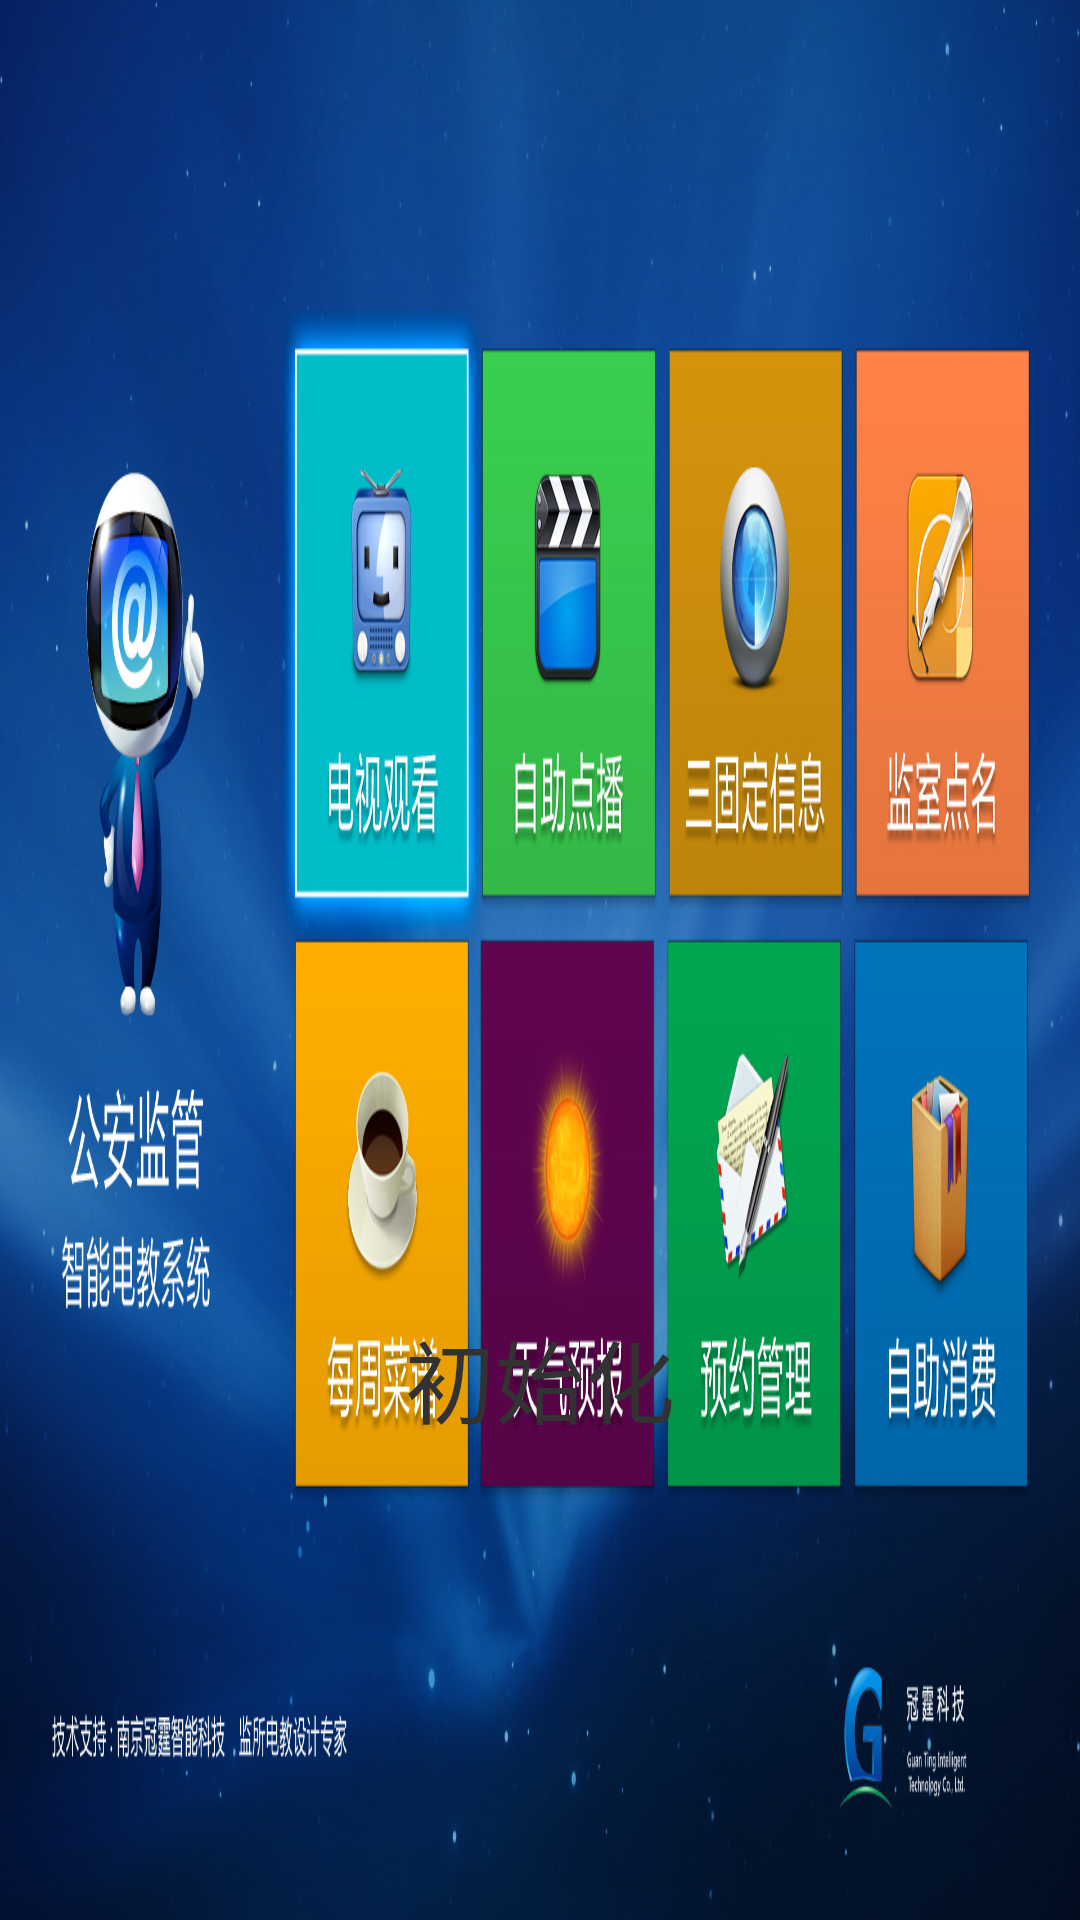

Here is an Android app screen rendered from its layout file. Give the layout XML and the strings, colors and styles it references.
<!-- AndroidManifest.xml: application theme AppTheme -->
<!-- res/layout/activity_main.xml -->
<RelativeLayout xmlns:android="http://schemas.android.com/apk/res/android"
    xmlns:tools="http://schemas.android.com/tools"
    android:layout_width="match_parent"
    android:layout_height="match_parent"
    android:paddingBottom="@dimen/activity_vertical_margin"
    android:paddingLeft="@dimen/activity_horizontal_margin"
    android:paddingRight="@dimen/activity_horizontal_margin"
    android:paddingTop="@dimen/activity_vertical_margin"
    tools:context="com.example.iimp_znxj_new2014.MainActivity" 
    android:background="@drawable/mainpage1">

    <TextView
        android:id="@+id/Main1_Text"
        android:layout_width="wrap_content"
        android:layout_height="wrap_content"
        android:layout_alignParentBottom="true"
        android:layout_centerHorizontal="true"
        android:layout_marginBottom="157dp"
        android:text="初始化"
        android:textSize="30sp" />

</RelativeLayout>
<!-- resources referenced by this layout -->
<resources>
  <dimen name="activity_horizontal_margin">2dp</dimen>
  <dimen name="activity_vertical_margin">2dp</dimen>
  <!-- drawable mainpage1: jpg bitmap (drawable-hdpi, 764256 bytes) -->
  <style name="AppTheme" parent="AppBaseTheme">
          
      </style>
  <style name="AppBaseTheme" parent="android:Theme.Light">
          
      </style>
</resources>
